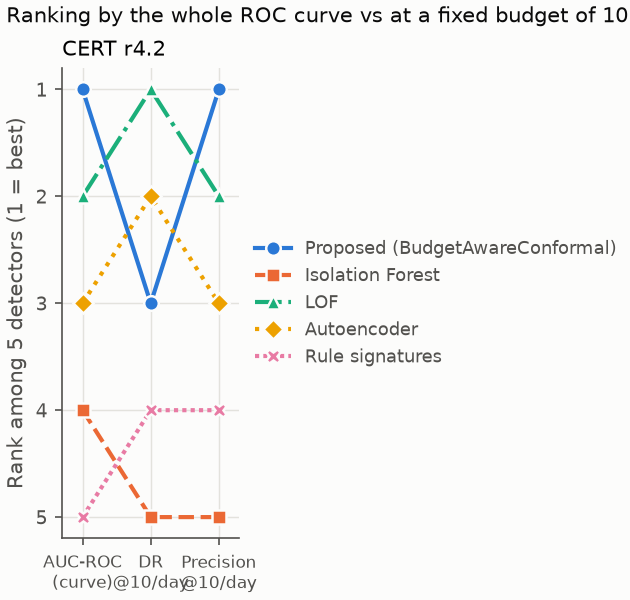

The table this chart was drawn from, first rows:
detector, auc_roc, dr_at_b, precision_at_b, workload
autoencoder, 3.0, 2.0, 3.0, CERT_r4.2
isolation_forest, 4.0, 5.0, 5.0, CERT_r4.2
lof, 2.0, 1.0, 2.0, CERT_r4.2
proposed_budget_aware_conformal, 1.0, 3.0, 1.0, CERT_r4.2
rule_baseline, 5.0, 4.0, 4.0, CERT_r4.2
